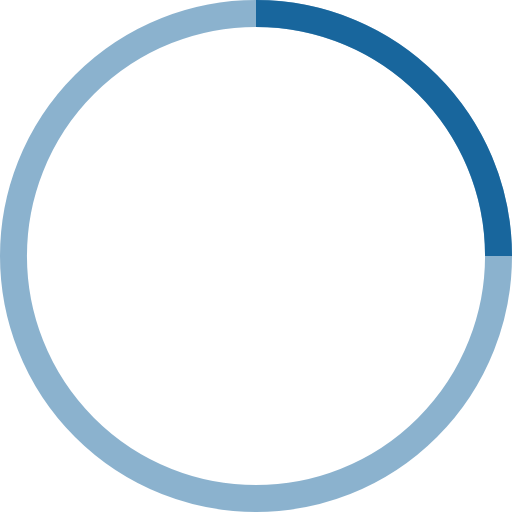
t = 0.00 s
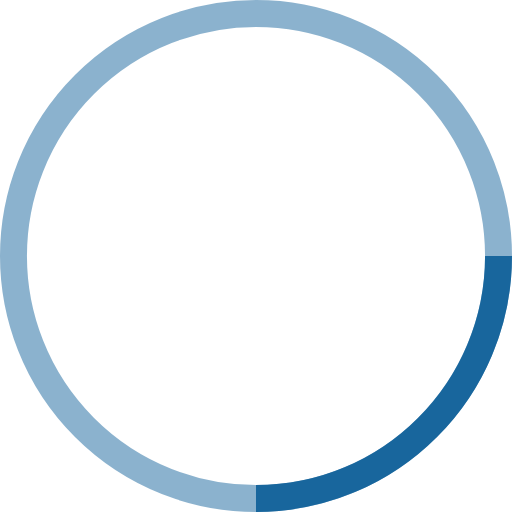
t = 0.25 s
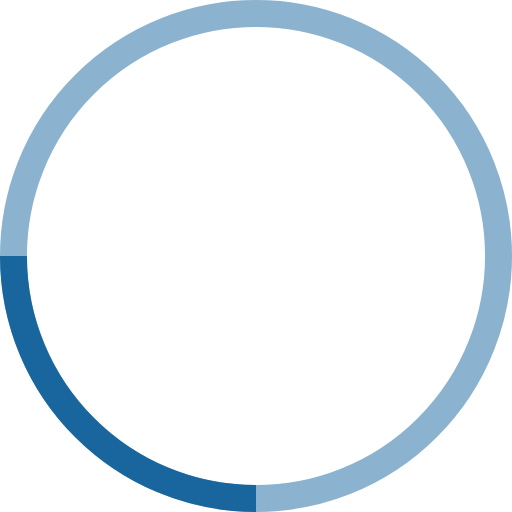
t = 0.50 s
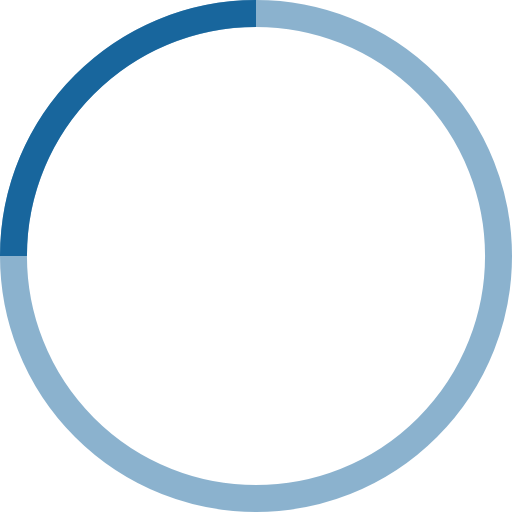
t = 0.75 s

The animated SVG that drew these frames (rendered in a browser with its animation timeline set to each time). Animation: 1 SMIL element (animateTransform=1); one cycle of 1.00 s, repeats indefinitely.

<svg width="38" height="38" viewBox="0 0 38 38" xmlns="http://www.w3.org/2000/svg" stroke="#18669d">
    <g fill="none" fill-rule="evenodd">
        <g transform="translate(1 1)" stroke-width="2">
            <circle stroke-opacity=".5" cx="18" cy="18" r="18"/>
            <path d="M36 18c0-9.94-8.06-18-18-18">
                <animateTransform
                    attributeName="transform"
                    type="rotate"
                    from="0 18 18"
                    to="360 18 18"
                    dur="1s"
                    repeatCount="indefinite"/>
            </path>
        </g>
    </g>
</svg>